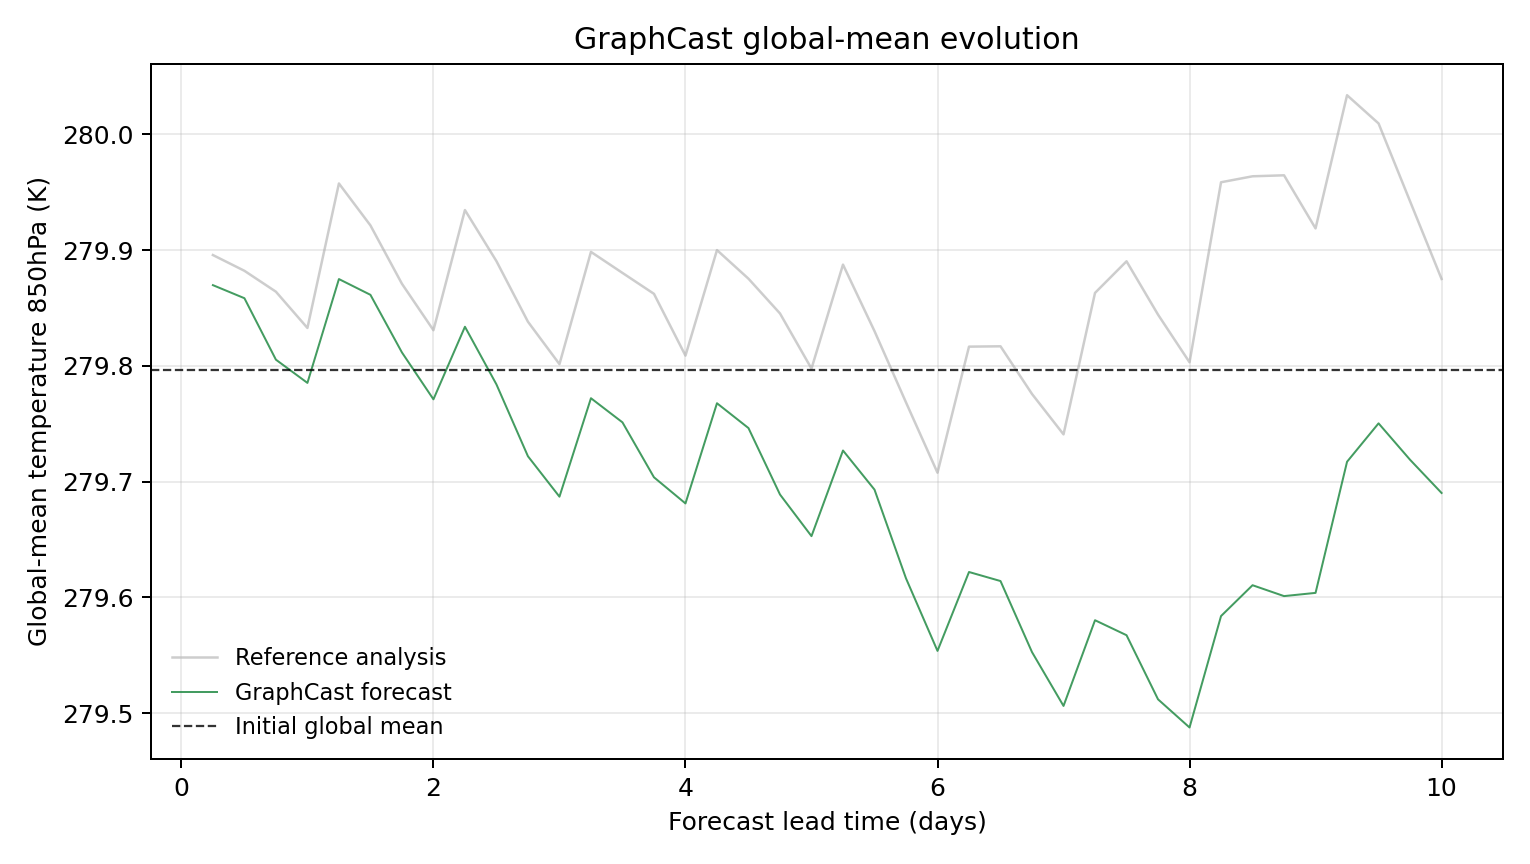

The file beside this chart, header and first rows:
model, scenario, init_time, step, lead_hours, lead_day, global_mean_k, global_mean_anomaly_k, reference_global_mean_k, reference_global_mean_anomaly_k, initial_global_mean_k, metric_id, metric_variable, metric_level_hpa, reference
GraphCast, , 2023-01-17T06:00, 1, 6.0, 0.25, 279.9, 0.073, 279.9, 0.099, 279.8, temperature_850hPa, temperature, 850, ground_truth
GraphCast, , 2023-01-17T06:00, 2, 12.0, 0.5, 279.9, 0.06171, 279.9, 0.08539, 279.8, temperature_850hPa, temperature, 850, ground_truth
GraphCast, , 2023-01-17T06:00, 3, 18.0, 0.75, 279.8, 0.008606, 279.9, 0.06732, 279.8, temperature_850hPa, temperature, 850, ground_truth
GraphCast, , 2023-01-17T06:00, 4, 24.0, 1.0, 279.8, -0.01144, 279.8, 0.03601, 279.8, temperature_850hPa, temperature, 850, ground_truth
GraphCast, , 2023-01-17T06:00, 5, 30.0, 1.25, 279.9, 0.07825, 280, 0.1608, 279.8, temperature_850hPa, temperature, 850, ground_truth
GraphCast, , 2023-01-17T06:00, 6, 36.0, 1.5, 279.9, 0.06464, 279.9, 0.1246, 279.8, temperature_850hPa, temperature, 850, ground_truth
GraphCast, , 2023-01-17T06:00, 7, 42.0, 1.75, 279.8, 0.01486, 279.9, 0.07419, 279.8, temperature_850hPa, temperature, 850, ground_truth
GraphCast, , 2023-01-17T06:00, 8, 48.0, 2.0, 279.8, -0.02563, 279.8, 0.03406, 279.8, temperature_850hPa, temperature, 850, ground_truth
GraphCast, , 2023-01-17T06:00, 9, 54.0, 2.25, 279.8, 0.03705, 279.9, 0.1378, 279.8, temperature_850hPa, temperature, 850, ground_truth
GraphCast, , 2023-01-17T06:00, 10, 60.0, 2.5, 279.8, -0.01276, 279.9, 0.09372, 279.8, temperature_850hPa, temperature, 850, ground_truth
GraphCast, , 2023-01-17T06:00, 11, 66.0, 2.75, 279.7, -0.07483, 279.8, 0.04138, 279.8, temperature_850hPa, temperature, 850, ground_truth
GraphCast, , 2023-01-17T06:00, 12, 72.0, 3.0, 279.7, -0.1097, 279.8, 0.004761, 279.8, temperature_850hPa, temperature, 850, ground_truth
GraphCast, , 2023-01-17T06:00, 13, 78.0, 3.25, 279.8, -0.02469, 279.9, 0.1017, 279.8, temperature_850hPa, temperature, 850, ground_truth
GraphCast, , 2023-01-17T06:00, 14, 84.0, 3.5, 279.8, -0.04553, 279.9, 0.08356, 279.8, temperature_850hPa, temperature, 850, ground_truth
GraphCast, , 2023-01-17T06:00, 15, 90.0, 3.75, 279.7, -0.09299, 279.9, 0.06549, 279.8, temperature_850hPa, temperature, 850, ground_truth
GraphCast, , 2023-01-17T06:00, 16, 96.0, 4.0, 279.7, -0.1156, 279.8, 0.01212, 279.8, temperature_850hPa, temperature, 850, ground_truth
GraphCast, , 2023-01-17T06:00, 17, 102.0, 4.25, 279.8, -0.02902, 279.9, 0.1033, 279.8, temperature_850hPa, temperature, 850, ground_truth
GraphCast, , 2023-01-17T06:00, 18, 108.0, 4.5, 279.7, -0.05048, 279.9, 0.07855, 279.8, temperature_850hPa, temperature, 850, ground_truth
GraphCast, , 2023-01-17T06:00, 19, 114.0, 4.75, 279.7, -0.1078, 279.8, 0.04855, 279.8, temperature_850hPa, temperature, 850, ground_truth
GraphCast, , 2023-01-17T06:00, 20, 120.0, 5.0, 279.7, -0.1438, 279.8, 0.0009155, 279.8, temperature_850hPa, temperature, 850, ground_truth
GraphCast, , 2023-01-17T06:00, 21, 126.0, 5.25, 279.7, -0.06985, 279.9, 0.09073, 279.8, temperature_850hPa, temperature, 850, ground_truth
GraphCast, , 2023-01-17T06:00, 22, 132.0, 5.5, 279.7, -0.1036, 279.8, 0.03329, 279.8, temperature_850hPa, temperature, 850, ground_truth
GraphCast, , 2023-01-17T06:00, 23, 138.0, 5.75, 279.6, -0.1803, 279.8, -0.02829, 279.8, temperature_850hPa, temperature, 850, ground_truth
GraphCast, , 2023-01-17T06:00, 24, 144.0, 6.0, 279.6, -0.243, 279.7, -0.08905, 279.8, temperature_850hPa, temperature, 850, ground_truth
GraphCast, , 2023-01-17T06:00, 25, 150.0, 6.25, 279.6, -0.1748, 279.8, 0.01987, 279.8, temperature_850hPa, temperature, 850, ground_truth
GraphCast, , 2023-01-17T06:00, 26, 156.0, 6.5, 279.6, -0.1826, 279.8, 0.02017, 279.8, temperature_850hPa, temperature, 850, ground_truth
GraphCast, , 2023-01-17T06:00, 27, 162.0, 6.75, 279.6, -0.244, 279.8, -0.02103, 279.8, temperature_850hPa, temperature, 850, ground_truth
GraphCast, , 2023-01-17T06:00, 28, 168.0, 7.0, 279.5, -0.2905, 279.7, -0.05591, 279.8, temperature_850hPa, temperature, 850, ground_truth
GraphCast, , 2023-01-17T06:00, 29, 174.0, 7.25, 279.6, -0.2165, 279.9, 0.06628, 279.8, temperature_850hPa, temperature, 850, ground_truth
GraphCast, , 2023-01-17T06:00, 30, 180.0, 7.5, 279.6, -0.2294, 279.9, 0.0936, 279.8, temperature_850hPa, temperature, 850, ground_truth
GraphCast, , 2023-01-17T06:00, 31, 186.0, 7.75, 279.5, -0.2848, 279.8, 0.04752, 279.8, temperature_850hPa, temperature, 850, ground_truth
GraphCast, , 2023-01-17T06:00, 32, 192.0, 8.0, 279.5, -0.3091, 279.8, 0.006348, 279.8, temperature_850hPa, temperature, 850, ground_truth
GraphCast, , 2023-01-17T06:00, 33, 198.0, 8.25, 279.6, -0.2129, 280, 0.1619, 279.8, temperature_850hPa, temperature, 850, ground_truth
GraphCast, , 2023-01-17T06:00, 34, 204.0, 8.5, 279.6, -0.1862, 280, 0.167, 279.8, temperature_850hPa, temperature, 850, ground_truth
GraphCast, , 2023-01-17T06:00, 35, 210.0, 8.75, 279.6, -0.1956, 280, 0.1679, 279.8, temperature_850hPa, temperature, 850, ground_truth
GraphCast, , 2023-01-17T06:00, 36, 216.0, 9.0, 279.6, -0.1928, 279.9, 0.122, 279.8, temperature_850hPa, temperature, 850, ground_truth
GraphCast, , 2023-01-17T06:00, 37, 222.0, 9.25, 279.7, -0.07956, 280, 0.2371, 279.8, temperature_850hPa, temperature, 850, ground_truth
GraphCast, , 2023-01-17T06:00, 38, 228.0, 9.5, 279.8, -0.04639, 280, 0.2127, 279.8, temperature_850hPa, temperature, 850, ground_truth
GraphCast, , 2023-01-17T06:00, 39, 234.0, 9.75, 279.7, -0.07785, 279.9, 0.1454, 279.8, temperature_850hPa, temperature, 850, ground_truth
GraphCast, , 2023-01-17T06:00, 40, 240.0, 10.0, 279.7, -0.1065, 279.9, 0.07834, 279.8, temperature_850hPa, temperature, 850, ground_truth
